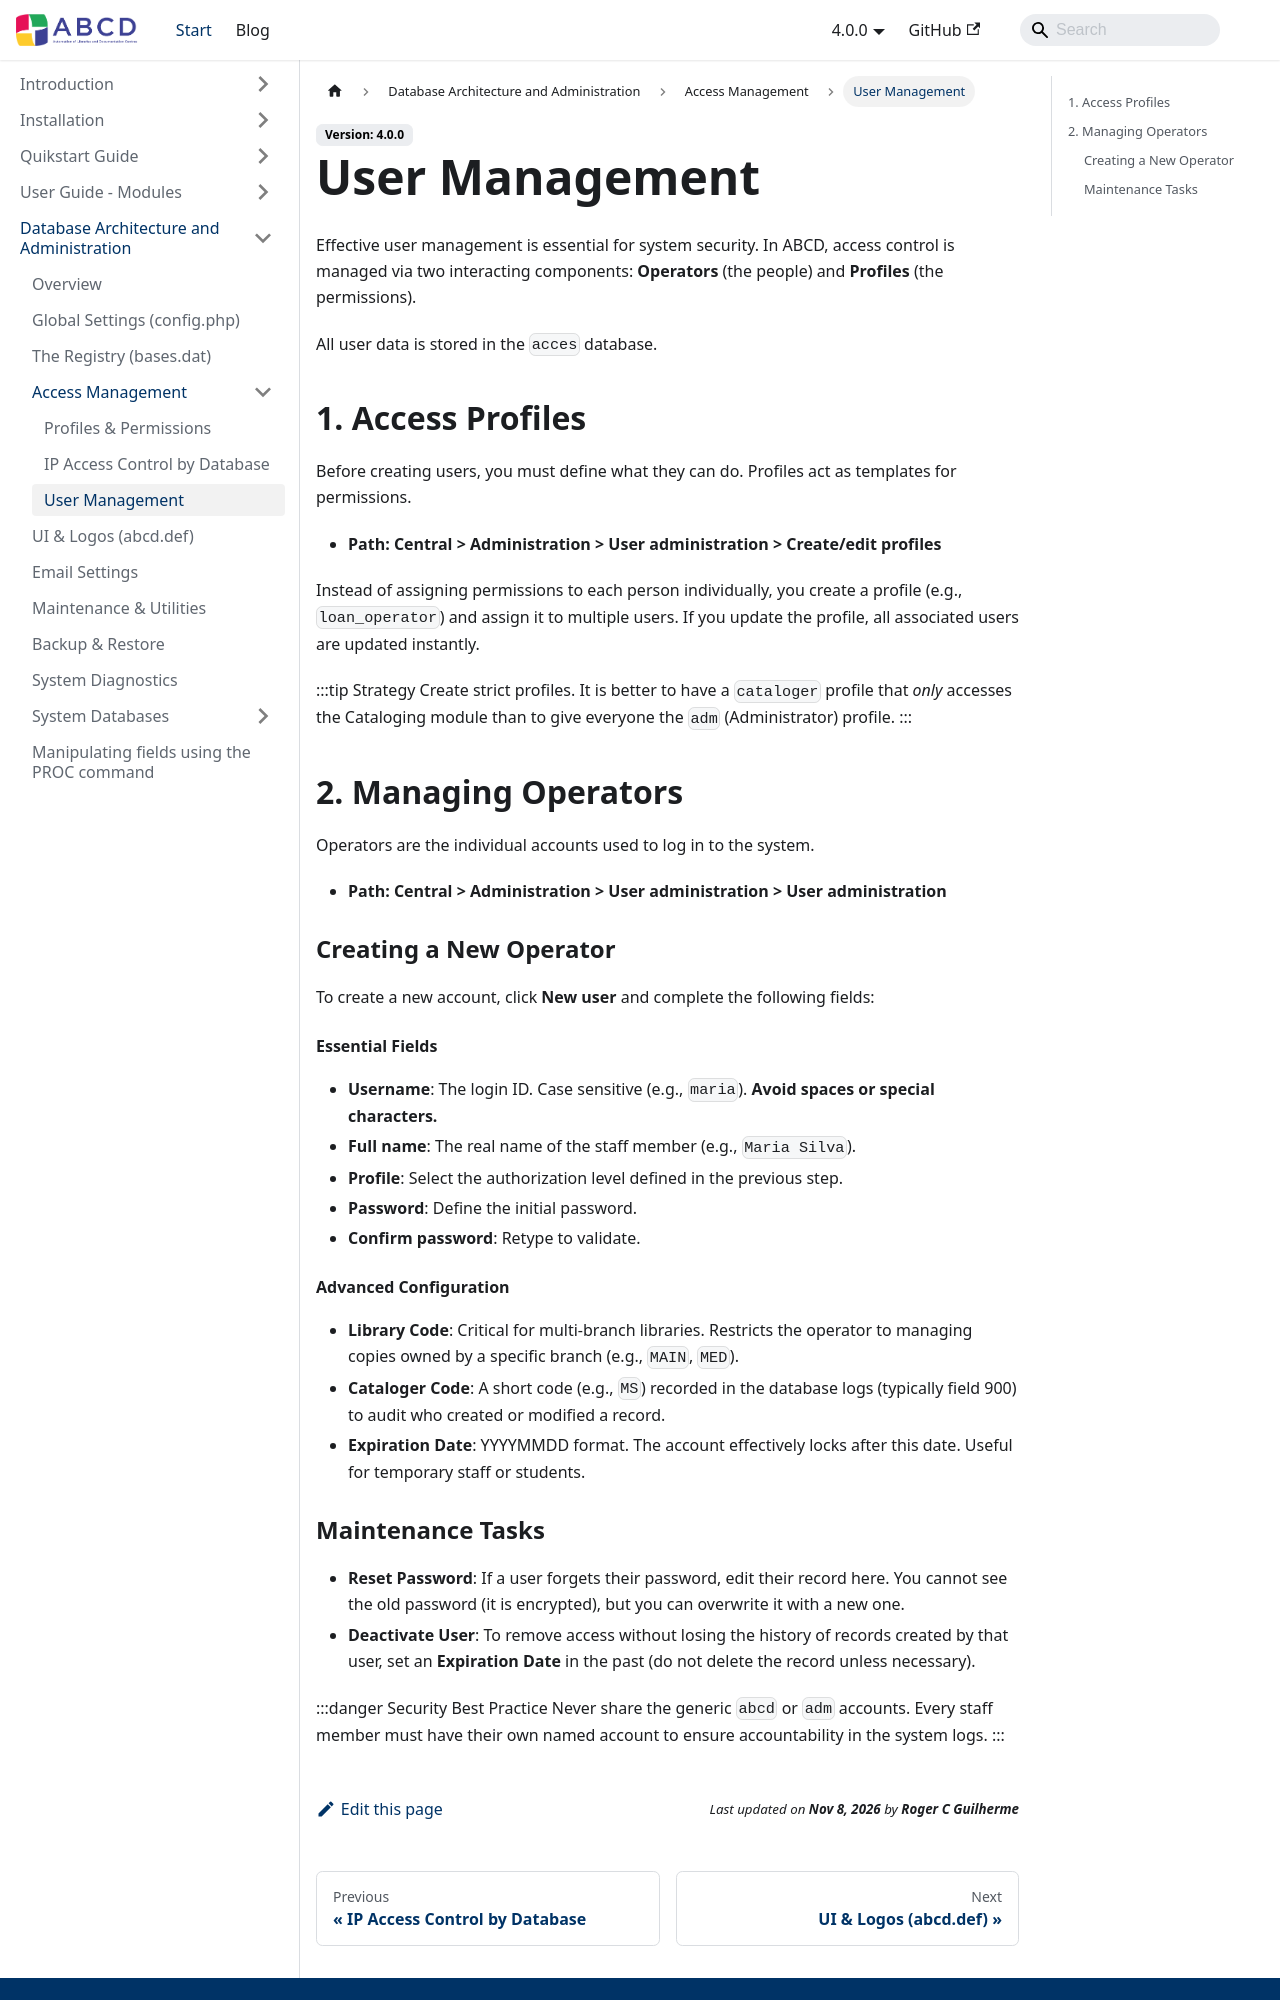

repository: ABCD-DEVCOM/ABCD-DEVCOM.github.io · page: docs/4.0.0/abcd-administration/access-management/operators.html · generator: docusaurus

---
title: User Management
sidebar_label: User Management
---

# User Management

Effective user management is essential for system security. In ABCD, access control is managed via two interacting components: **Operators** (the people) and **Profiles** (the permissions).

All user data is stored in the `acces` database.

## 1. Access Profiles

Before creating users, you must define what they can do. Profiles act as templates for permissions.

* **Path:** **Central > Administration > User administration > Create/edit profiles**

Instead of assigning permissions to each person individually, you create a profile (e.g., `loan_operator`) and assign it to multiple users. If you update the profile, all associated users are updated instantly.

:::tip Strategy
Create strict profiles. It is better to have a `cataloger` profile that *only* accesses the Cataloging module than to give everyone the `adm` (Administrator) profile.
:::

## 2. Managing Operators

Operators are the individual accounts used to log in to the system.

* **Path:** **Central > Administration > User administration > User administration**

### Creating a New Operator

To create a new account, click **New user** and complete the following fields:

#### Essential Fields
* **Username**: The login ID. Case sensitive (e.g., `maria`). **Avoid spaces or special characters.**
* **Full name**: The real name of the staff member (e.g., `Maria Silva`).
* **Profile**: Select the authorization level defined in the previous step.
* **Password**: Define the initial password.
* **Confirm password**: Retype to validate.

#### Advanced Configuration
* **Library Code**: Critical for multi-branch libraries. Restricts the operator to managing copies owned by a specific branch (e.g., `MAIN`, `MED`).
* **Cataloger Code**: A short code (e.g., `MS`) recorded in the database logs (typically field 900) to audit who created or modified a record.
* **Expiration Date**: YYYYMMDD format. The account effectively locks after this date. Useful for temporary staff or students.
